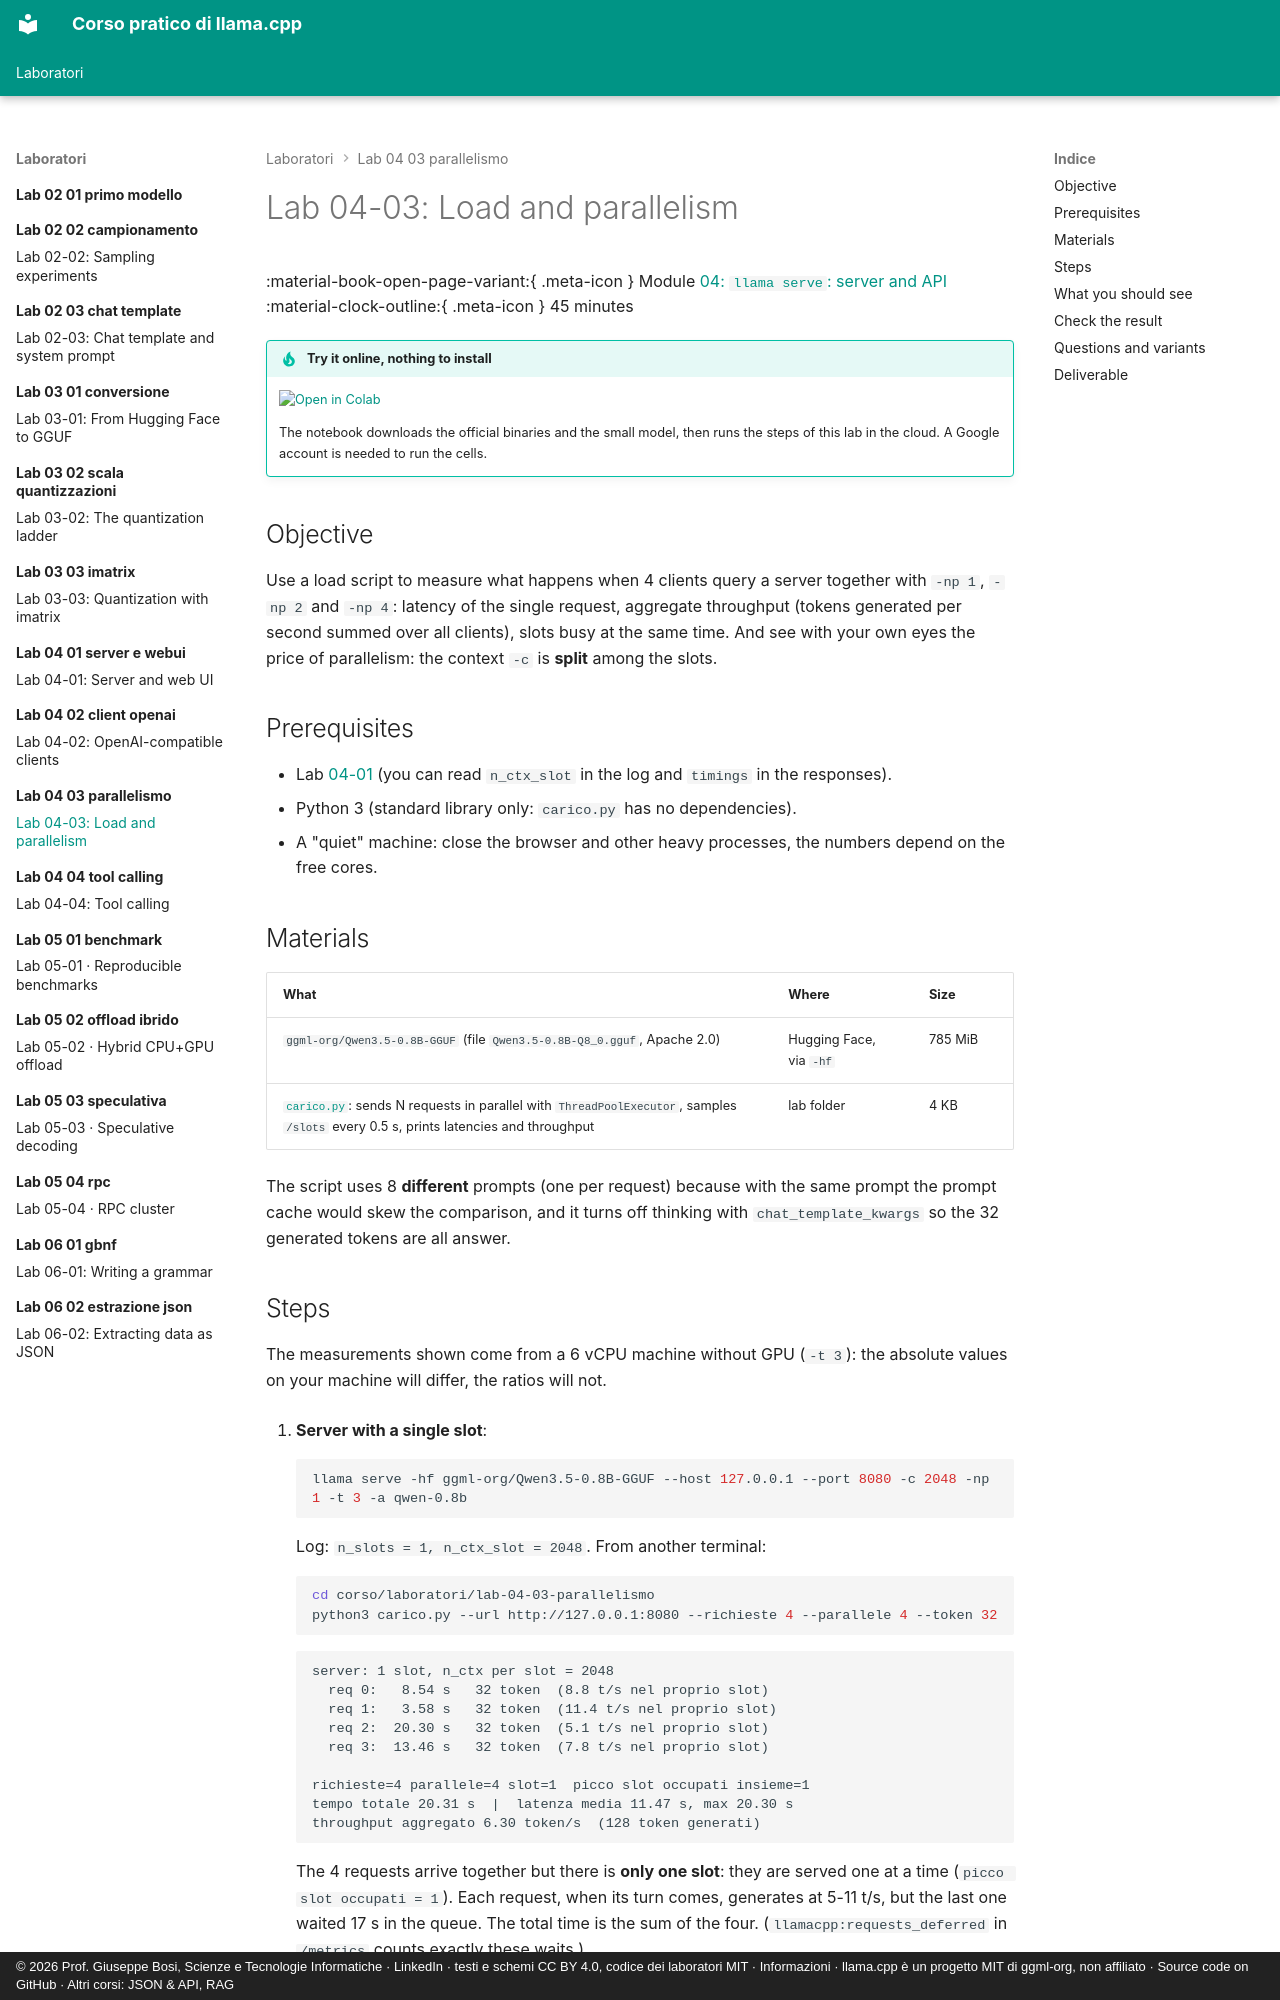

repository: JoeBosi/llama-cpp-course · page: laboratori/lab-04-03-parallelismo/README.en/index.html · generator: mkdocs · copyright: © 2026 Prof. Giuseppe Bosi, Scienze e Tecnologie Informatiche · LinkedIn · testi e schemi CC BY 4.0, codice dei laboratori MIT · Informazioni · llama.cpp è un progetto MIT di ggml-org, non affiliato · Source code on GitHub · Altri corsi: JSON & API, RAG

# Lab 04-03: Load and parallelism

<div class="meta" markdown>
<span class="meta-item">:material-book-open-page-variant:{ .meta-icon } Module <a href="../../moduli/04-server-api/README.md">04: `llama serve`: server and API</a></span>
<span class="meta-item">:material-clock-outline:{ .meta-icon } 45 minutes</span>
</div>

!!! tip "Try it online, nothing to install"
    [![Open in Colab](../../assets/img/open-in-colab.svg){ width=190 }](https://colab.research.google.com/github/JoeBosi/llama-cpp-course/blob/main/notebooks/lab-04-server.en.ipynb){ target=_blank }

    The notebook downloads the official binaries and the small model, then runs the steps of this lab in the cloud. A Google account is needed to run the cells.

## Objective

Use a load script to measure what happens when 4 clients query a server together with
`-np 1`, `-np 2` and `-np 4`: latency of the single request, aggregate throughput (tokens generated per second
summed over all clients), slots busy at the same time. And see with your own eyes the price of
parallelism: the context `-c` is **split** among the slots.

## Prerequisites

- Lab [04-01](../lab-04-01-server-e-webui/README.md) (you can read `n_ctx_slot` in the log and `timings` in the responses).
- Python 3 (standard library only: `carico.py` has no dependencies).
- A "quiet" machine: close the browser and other heavy processes, the numbers depend on the free cores.

## Materials

| What | Where | Size |
|---|---|---|
| `ggml-org/Qwen3.5-0.8B-GGUF` (file `Qwen3.5-0.8B-Q8_0.gguf`, Apache 2.0) | Hugging Face, via `-hf` | 785 MiB |
| [`carico.py`](carico.py): sends N requests in parallel with `ThreadPoolExecutor`, samples `/slots` every 0.5 s, prints latencies and throughput | lab folder | 4 KB |

The script uses 8 **different** prompts (one per request) because with the same prompt the prompt cache would skew the
comparison, and it turns off thinking with `chat_template_kwargs` so the 32 generated tokens are all answer.
